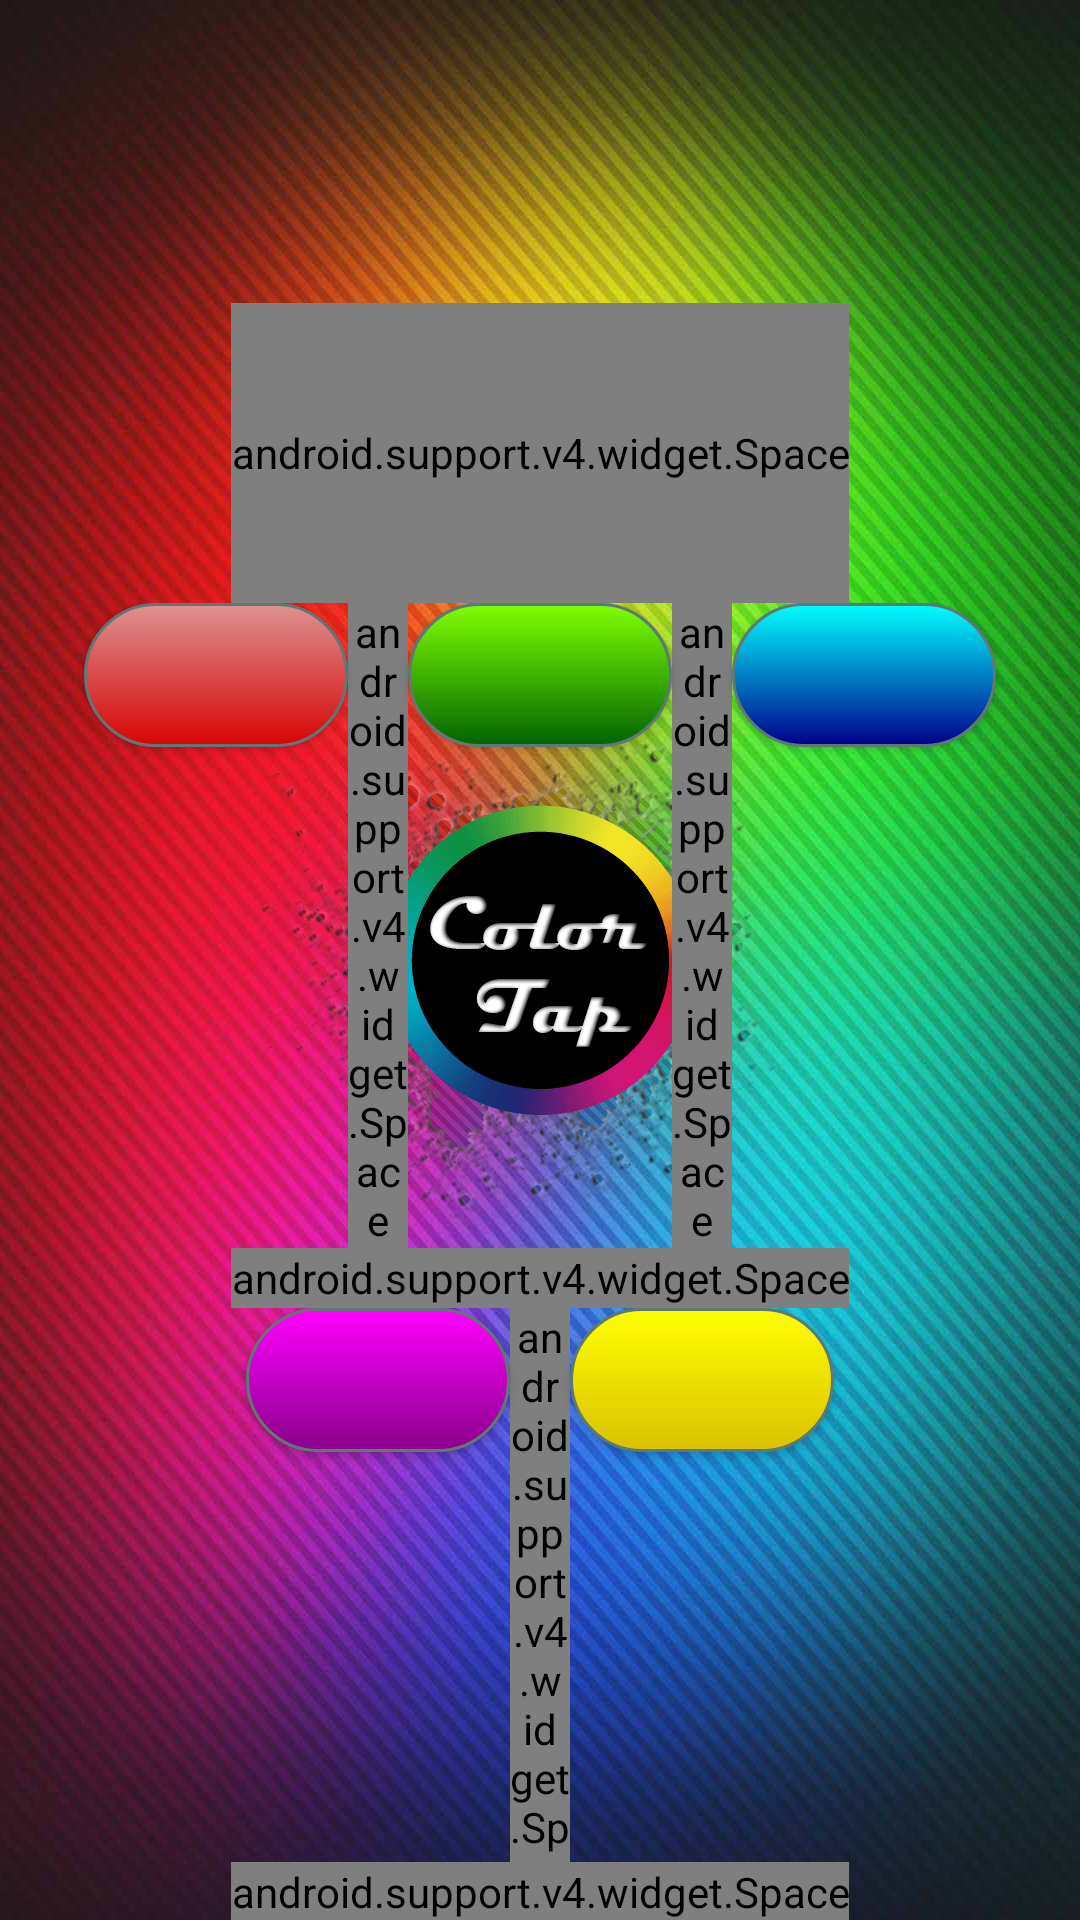

The Android layout XML behind this screen, and the referenced resources:
<!-- AndroidManifest.xml: application theme splashScreenTheme -->
<!-- res/layout/activity_play.xml -->
<?xml version="1.0" encoding="utf-8"?>
<android.support.constraint.ConstraintLayout xmlns:android="http://schemas.android.com/apk/res/android"
    xmlns:app="http://schemas.android.com/apk/res-auto"
    xmlns:tools="http://schemas.android.com/tools"
    xmlns:ads="http://schemas.android.com/apk/res-auto"
    android:layout_width="match_parent"
    android:layout_height="match_parent"
    android:background="@mipmap/background">

    <TextView
        android:id="@+id/textView3"
        android:layout_width="wrap_content"
        android:layout_height="wrap_content"
        android:layout_marginLeft="10dp"
        android:orientation="vertical"
        android:textSize="20sp"
        app:layout_constraintStart_toStartOf="parent"
        app:layout_constraintTop_toTopOf="parent" />

    <LinearLayout
        android:layout_width="match_parent"
        android:layout_height="match_parent"
        android:orientation="horizontal"
        android:gravity="center_horizontal">
        <ImageView
            android:id="@+id/imageView1"
            android:layout_width="30dp"
            android:layout_height="30dp"
            app:layout_constraintStart_toStartOf="parent"
            app:layout_constraintTop_toTopOf="parent"
            app:srcCompat="@drawable/heart" />

        <ImageView
            android:id="@+id/imageView2"
            android:layout_width="30dp"
            android:layout_height="30dp"
            app:layout_constraintStart_toStartOf="parent"
            app:layout_constraintTop_toTopOf="parent"
            app:srcCompat="@drawable/heart" />

        <ImageView
            android:id="@+id/imageView3"
            android:layout_width="30dp"
            android:layout_height="30dp"
            app:layout_constraintStart_toStartOf="parent"
            app:layout_constraintTop_toTopOf="parent"
            app:srcCompat="@drawable/heart" />
    </LinearLayout>

    <TextView
        android:id="@+id/textView2"
        android:layout_width="wrap_content"
        android:layout_height="wrap_content"
        android:layout_marginRight="10dp"
        android:layout_marginTop="0dp"
        android:textSize="20sp"
        android:gravity="end"
        app:layout_constraintEnd_toEndOf="parent"
        app:layout_constraintTop_toTopOf="parent" />

    <LinearLayout
        android:layout_width="match_parent"
        android:layout_height="match_parent"
        android:orientation="vertical"
        android:gravity="center_horizontal|center_vertical">
        <TextView
            android:id="@+id/textView4"
            android:layout_width="match_parent"
            android:layout_height="wrap_content"
            android:textAlignment="center"
            android:textSize="60dp"
            app:layout_constraintStart_toStartOf="parent"
            app:layout_constraintTop_toTopOf="parent" />

        <TextView
            android:id="@+id/textView"
            android:layout_width="match_parent"
            android:layout_height="wrap_content"
            android:shadowColor="#000000"
            android:shadowRadius="1"
            android:textAlignment="center"
            android:textSize="30sp"
            android:textStyle="bold"
            app:layout_constraintStart_toStartOf="parent"
            app:layout_constraintTop_toTopOf="parent" />

        <android.support.v4.widget.Space
            android:layout_width="wrap_content"
            android:layout_height="100dp" />

        <LinearLayout
            android:layout_width="match_parent"
            android:layout_height="wrap_content"
            android:orientation="horizontal"
            android:gravity="center_horizontal">
            <Button
                android:id="@+id/redBtn"
                android:layout_width="wrap_content"
                android:layout_height="wrap_content"
                android:background="@drawable/buttonred"
                android:soundEffectsEnabled="false"
                android:tag="red"
                app:layout_constraintBottom_toBottomOf="parent"
                app:layout_constraintStart_toStartOf="parent" />

            <android.support.v4.widget.Space
                android:layout_width="20dp"
                android:layout_height="wrap_content" />

            <Button
                android:id="@+id/greenBtn"
                android:layout_width="wrap_content"
                android:layout_height="wrap_content"
                android:background="@drawable/buttongreen"
                android:soundEffectsEnabled="false"
                android:tag="green"
                app:layout_constraintBottom_toBottomOf="parent"
                app:layout_constraintEnd_toStartOf="@+id/blueBtn"
                app:layout_constraintStart_toEndOf="@+id/redBtn" />

            <android.support.v4.widget.Space
                android:layout_width="20dp"
                android:layout_height="wrap_content" />

            <Button
                android:id="@+id/blueBtn"
                android:layout_width="wrap_content"
                android:layout_height="wrap_content"
                android:background="@drawable/buttonblue"
                android:soundEffectsEnabled="false"
                android:tag="blue"
                app:layout_constraintBottom_toBottomOf="parent"
                app:layout_constraintEnd_toEndOf="parent" />
        </LinearLayout>

        <android.support.v4.widget.Space
            android:layout_width="wrap_content"
            android:layout_height="20dp" />

        <LinearLayout
            android:layout_width="match_parent"
            android:layout_height="wrap_content"
            android:orientation="horizontal"
            android:gravity="center_horizontal">

            <Button
                android:id="@+id/purpleBtn"
                android:layout_width="wrap_content"
                android:layout_height="wrap_content"
                android:background="@drawable/buttonpurple"
                android:soundEffectsEnabled="false"
                android:tag="purple"
                app:layout_constraintBottom_toBottomOf="parent"
                app:layout_constraintStart_toStartOf="parent" />

            <android.support.v4.widget.Space
                android:layout_width="20dp"
                android:layout_height="wrap_content" />

            <Button
                android:id="@+id/yellowBtn"
                android:layout_width="wrap_content"
                android:layout_height="wrap_content"
                android:background="@drawable/buttonyellow"
                android:soundEffectsEnabled="false"
                android:tag="yellow"
                app:layout_constraintBottom_toBottomOf="parent"
                app:layout_constraintEnd_toEndOf="parent" />
        </LinearLayout>

        <android.support.v4.widget.Space
            android:layout_width="wrap_content"
            android:layout_height="20dp" />

        <LinearLayout
            android:layout_width="match_parent"
            android:layout_height="wrap_content"
            android:orientation="horizontal"
            android:gravity="center_horizontal">
            <Button
                android:id="@+id/blackBtn"
                android:layout_width="wrap_content"
                android:layout_height="wrap_content"
                android:background="@drawable/buttonblack"
                android:soundEffectsEnabled="false"
                android:tag="black"
                app:layout_constraintBottom_toBottomOf="parent"
                app:layout_constraintStart_toStartOf="parent" />

            <android.support.v4.widget.Space
                android:layout_width="20dp"
                android:layout_height="wrap_content" />

            <Button
                android:id="@+id/orangeBtn"
                android:layout_width="wrap_content"
                android:layout_height="wrap_content"
                android:background="@drawable/buttonorange"
                android:soundEffectsEnabled="false"
                android:tag="orange"
                app:layout_constraintBottom_toBottomOf="parent"
                app:layout_constraintEnd_toStartOf="@+id/blueBtn"
                app:layout_constraintStart_toEndOf="@+id/redBtn" />

            <android.support.v4.widget.Space
                android:layout_width="20dp"
                android:layout_height="wrap_content" />

            <Button
                android:id="@+id/whiteBtn"
                android:layout_width="wrap_content"
                android:layout_height="wrap_content"
                android:background="@drawable/buttonwhite"
                android:soundEffectsEnabled="false"
                android:tag="white"
                app:layout_constraintBottom_toBottomOf="parent"
                app:layout_constraintEnd_toEndOf="parent" />
        </LinearLayout>

        <Space
            android:layout_width="match_parent"
            android:layout_height="19dp" />

        <com.google.android.gms.ads.AdView
            android:id="@+id/adView"
            android:layout_width="match_parent"
            android:layout_height="wrap_content"
            android:layout_alignParentBottom="true"
            android:layout_centerHorizontal="true"
            ads:adSize="SMART_BANNER"
            ads:adUnitId="@string/ad_id_banner"></com.google.android.gms.ads.AdView>
    </LinearLayout>

</android.support.constraint.ConstraintLayout>
<!-- resources referenced by this layout -->
<resources>
  <!-- drawable buttonblue (drawable) -->
  <?xml version="1.0" encoding="utf-8"?>
  <selector xmlns:android="http://schemas.android.com/apk/res/android"
      android:layout_height="match_parent" android:layout_width="match_parent">
      <item android:state_pressed="true" >
          <shape android:shape="rectangle"  >
              <corners android:radius="1000dip" />
              <stroke android:width="1dip" android:color="#5e7974" />
              <gradient android:angle="-90" android:startColor="#d3d3d3" android:endColor="#000000"  />
          </shape>
      </item>
      <item android:state_focused="true">
          <shape android:shape="rectangle"  >
              <corners android:radius="1000dip" />
              <stroke android:width="1dip" android:color="#5e7974" />
              <solid android:color="#58857e"/>
          </shape>
      </item>
      <item >
          <shape android:shape="rectangle"  >
              <corners android:radius="1000dip" />
              <stroke android:width="1dip" android:color="#5e7974" />
              <gradient android:angle="-90" android:startColor="#00FFFF" android:endColor="#00008B" />
          </shape>
      </item>
  </selector>
  <!-- drawable buttonwhite (drawable) -->
  <?xml version="1.0" encoding="utf-8"?>
  <selector xmlns:android="http://schemas.android.com/apk/res/android"
      android:layout_height="match_parent" android:layout_width="match_parent">
      <item android:state_pressed="true" >
          <shape android:shape="rectangle"  >
              <corners android:radius="1000dip" />
              <stroke android:width="1dip" android:color="#5e7974" />
              <gradient android:angle="-90" android:startColor="#d3d3d3" android:endColor="#000000"  />
          </shape>
      </item>
      <item android:state_focused="true">
          <shape android:shape="rectangle"  >
              <corners android:radius="1000dip" />
              <stroke android:width="1dip" android:color="#5e7974" />
              <solid android:color="#58857e"/>
          </shape>
      </item>
      <item >
          <shape android:shape="rectangle"  >
              <corners android:radius="1000dip" />
              <stroke android:width="1dip" android:color="#5e7974" />
              <gradient android:angle="-90" android:startColor="#FFFFFF" android:endColor="#d3d3d3" />
          </shape>
      </item>
  </selector>
  <string name="ad_id_banner">ca-app-pub-3940256099942544/6300978111</string>
  <style name="splashScreenTheme" parent="@android:style/Theme.DeviceDefault.Light.NoActionBar">
          <item name="android:windowBackground">@drawable/splash_centered</item>
          <item name="android:windowNoTitle">true</item>
      </style>
  <!-- drawable splash_centered (drawable) -->
  <?xml version="1.0" encoding="utf-8"?>
  <layer-list xmlns:android="http://schemas.android.com/apk/res/android">
  
  <item android:drawable="@mipmap/splash_bg" />
  
  <item>
      <bitmap xmlns:android="http://schemas.android.com/apk/res/android"
          android:src="@mipmap/splash1"
          android:layout_width="wrap_content"
          android:layout_height="200dp"
          android:gravity="center"/>
  
  </item>
  
  </layer-list>
</resources>
